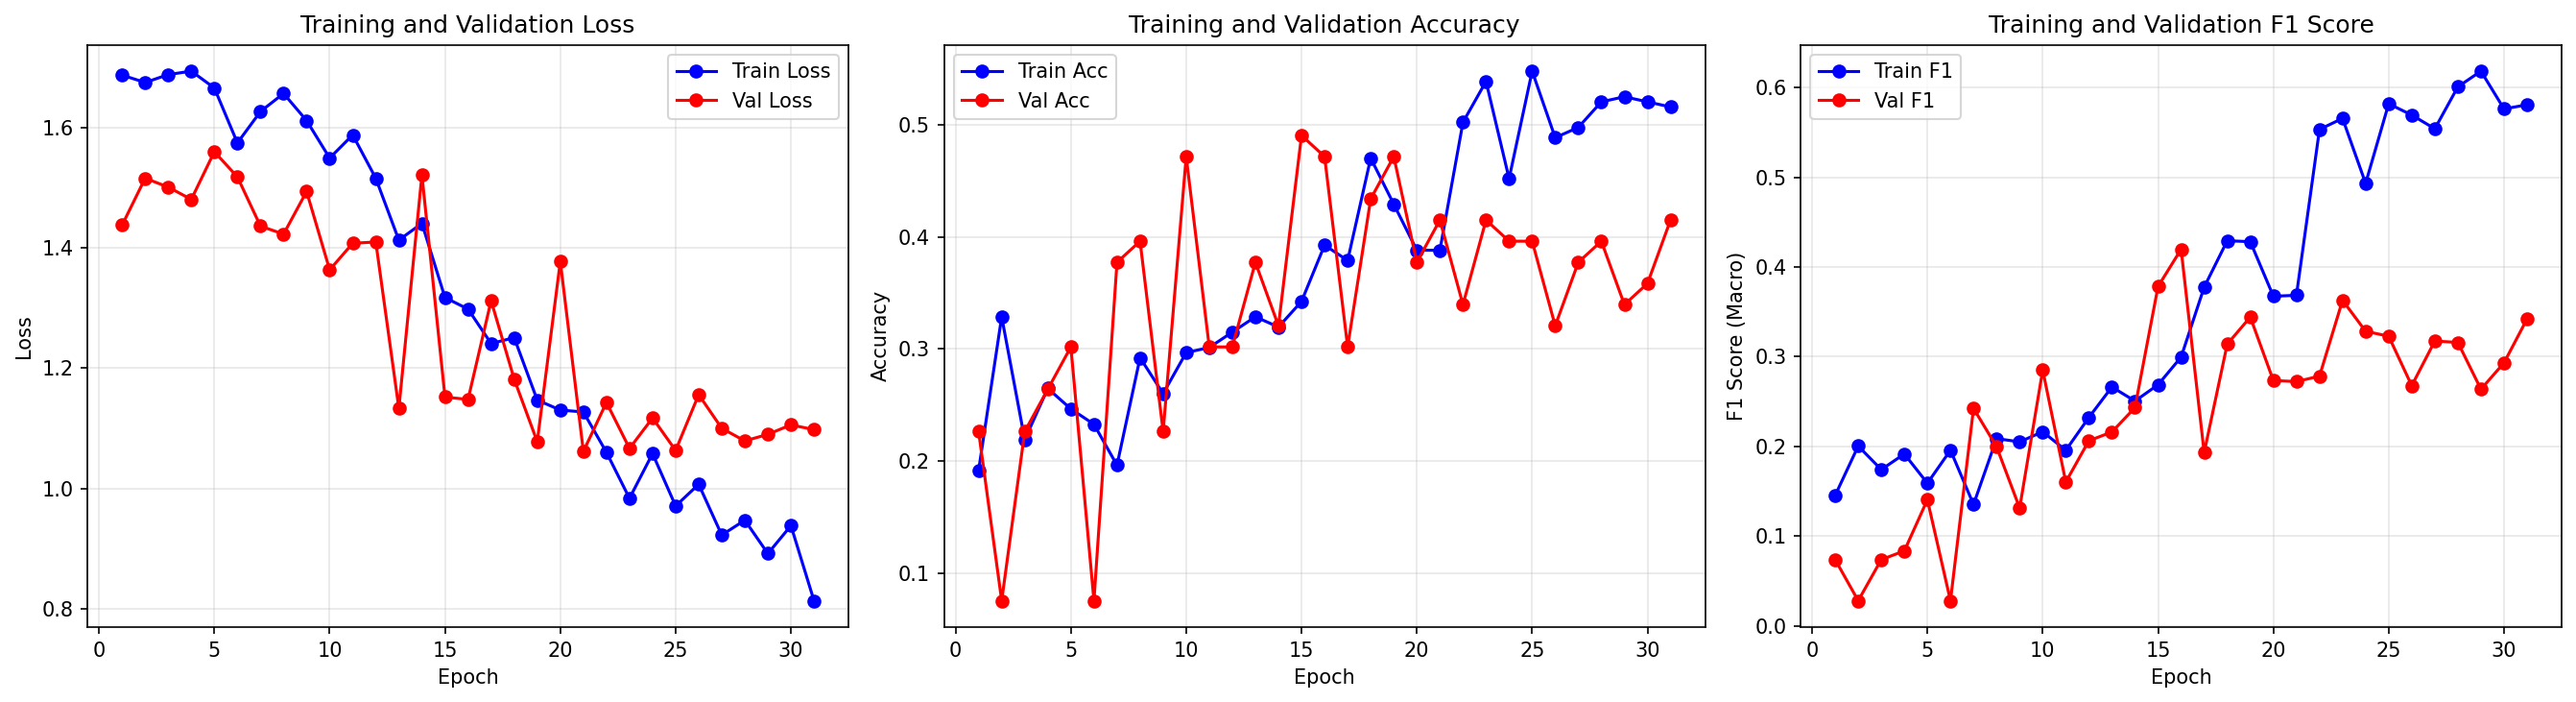

Values plotted in this chart, from the file beside it:
epoch, train_loss, train_acc, train_f1, val_loss, val_acc, val_f1
1, 1.687, 0.1918, 0.1454, 1.437, 0.2264, 0.07385
2, 1.674, 0.3288, 0.2004, 1.515, 0.07547, 0.02807
3, 1.688, 0.2192, 0.1742, 1.501, 0.2264, 0.07385
4, 1.693, 0.2648, 0.1916, 1.48, 0.2642, 0.08358
5, 1.665, 0.2466, 0.159, 1.559, 0.3019, 0.1406
6, 1.574, 0.2329, 0.1958, 1.518, 0.07547, 0.02807
7, 1.626, 0.1963, 0.1353, 1.436, 0.3774, 0.2424
8, 1.656, 0.2922, 0.2088, 1.422, 0.3962, 0.1997
9, 1.611, 0.2603, 0.2051, 1.493, 0.2264, 0.1314
10, 1.549, 0.2968, 0.2164, 1.363, 0.4717, 0.2851
11, 1.587, 0.3014, 0.1957, 1.407, 0.3019, 0.1603
12, 1.515, 0.3151, 0.2322, 1.409, 0.3019, 0.2064
13, 1.413, 0.3288, 0.2663, 1.133, 0.3774, 0.2161
14, 1.44, 0.3196, 0.2506, 1.521, 0.3208, 0.2433
15, 1.317, 0.3425, 0.2687, 1.152, 0.4906, 0.3783
16, 1.298, 0.3927, 0.2996, 1.148, 0.4717, 0.4198
17, 1.241, 0.379, 0.3775, 1.312, 0.3019, 0.1931
18, 1.25, 0.4703, 0.4293, 1.182, 0.434, 0.314
19, 1.147, 0.4292, 0.4283, 1.077, 0.4717, 0.3442
20, 1.13, 0.3881, 0.3674, 1.377, 0.3774, 0.2734
21, 1.127, 0.3881, 0.3685, 1.061, 0.4151, 0.2723
22, 1.06, 0.5023, 0.5533, 1.143, 0.3396, 0.2783
23, 0.9834, 0.5388, 0.5656, 1.066, 0.4151, 0.3629
24, 1.058, 0.4521, 0.4933, 1.117, 0.3962, 0.3283
25, 0.9707, 0.5479, 0.5819, 1.063, 0.3962, 0.3229
26, 1.007, 0.4886, 0.5694, 1.156, 0.3208, 0.2677
27, 0.9224, 0.4977, 0.5541, 1.1, 0.3774, 0.3175
28, 0.947, 0.5205, 0.6008, 1.079, 0.3962, 0.3159
29, 0.8916, 0.5251, 0.6183, 1.09, 0.3396, 0.2637
30, 0.938, 0.5205, 0.5762, 1.106, 0.3585, 0.2932
31, 0.8133, 0.516, 0.5808, 1.098, 0.4151, 0.3421
